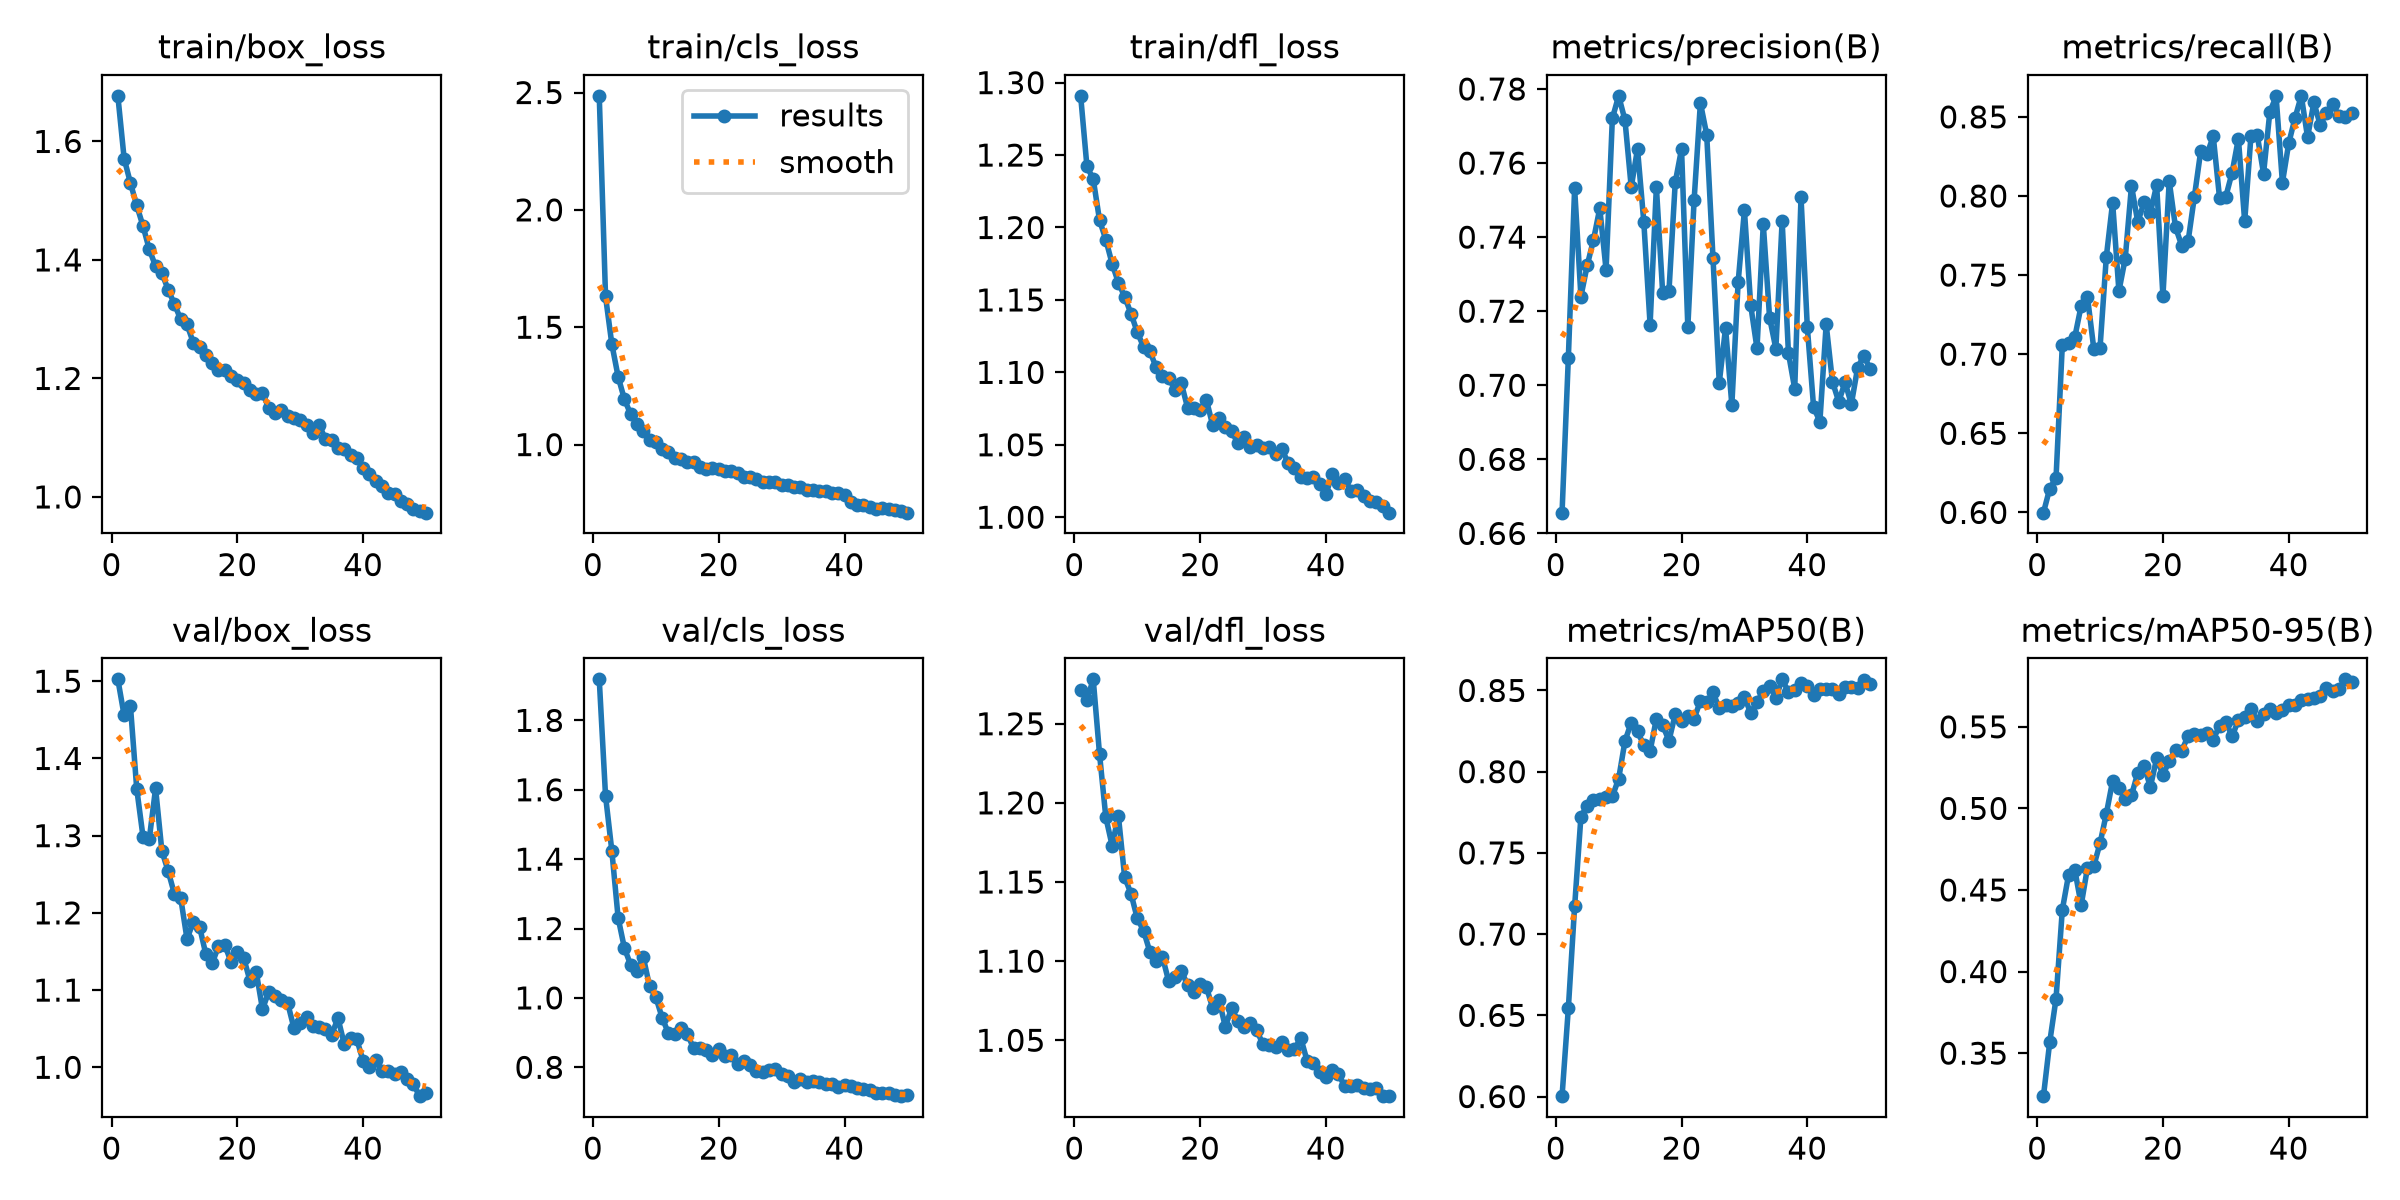

Data behind this chart, as committed beside it:
epoch, time, train/box_loss, train/cls_loss, train/dfl_loss, metrics/precision(B), metrics/recall(B), metrics/mAP50(B), metrics/mAP50-95(B), val/box_loss, val/cls_loss, val/dfl_loss, lr/pg0, lr/pg1, lr/pg2
1, 143.3, 1.677, 2.486, 1.291, 0.6656, 0.5998, 0.6002, 0.3236, 1.502, 1.918, 1.271, 0.0003329, 0.0003329, 0.0003329
2, 260.7, 1.571, 1.631, 1.242, 0.7074, 0.6151, 0.6543, 0.3568, 1.456, 1.582, 1.265, 0.000653, 0.000653, 0.000653
3, 376.8, 1.53, 1.428, 1.233, 0.7532, 0.6217, 0.717, 0.3833, 1.468, 1.424, 1.278, 0.0009599, 0.0009599, 0.0009599
4, 493.2, 1.492, 1.289, 1.205, 0.724, 0.7058, 0.7723, 0.4379, 1.361, 1.231, 1.231, 0.0009406, 0.0009406, 0.0009406
5, 610.9, 1.457, 1.193, 1.192, 0.7324, 0.7069, 0.7792, 0.4593, 1.299, 1.144, 1.191, 0.0009208, 0.0009208, 0.0009208
6, 753.5, 1.418, 1.129, 1.175, 0.7393, 0.7111, 0.7825, 0.4621, 1.296, 1.095, 1.173, 0.000901, 0.000901, 0.000901
7, 886.2, 1.389, 1.09, 1.162, 0.7478, 0.7307, 0.7833, 0.4407, 1.361, 1.079, 1.192, 0.0008812, 0.0008812, 0.0008812
8, 1030, 1.378, 1.056, 1.152, 0.7311, 0.7362, 0.7845, 0.4637, 1.28, 1.117, 1.153, 0.0008614, 0.0008614, 0.0008614
9, 1149, 1.35, 1.021, 1.141, 0.7721, 0.7036, 0.7848, 0.4647, 1.254, 1.034, 1.143, 0.0008416, 0.0008416, 0.0008416
10, 1266, 1.325, 1.009, 1.128, 0.7782, 0.7042, 0.7956, 0.4786, 1.224, 1.002, 1.127, 0.0008218, 0.0008218, 0.0008218
11, 1394, 1.3, 0.9825, 1.118, 0.7716, 0.7616, 0.8188, 0.4967, 1.219, 0.9428, 1.119, 0.000802, 0.000802, 0.000802
12, 1530, 1.291, 0.9705, 1.115, 0.7535, 0.7959, 0.8302, 0.5169, 1.166, 0.8982, 1.106, 0.0007822, 0.0007822, 0.0007822
13, 1646, 1.26, 0.9444, 1.103, 0.7638, 0.7399, 0.8247, 0.5128, 1.189, 0.8949, 1.1, 0.0007624, 0.0007624, 0.0007624
14, 1763, 1.253, 0.9394, 1.098, 0.7441, 0.7604, 0.8163, 0.5058, 1.182, 0.9146, 1.103, 0.0007426, 0.0007426, 0.0007426
15, 1880, 1.24, 0.9252, 1.096, 0.7164, 0.8064, 0.8127, 0.508, 1.146, 0.8962, 1.087, 0.0007228, 0.0007228, 0.0007228
16, 1996, 1.226, 0.9243, 1.088, 0.7536, 0.7834, 0.8326, 0.5218, 1.135, 0.855, 1.09, 0.000703, 0.000703, 0.000703
17, 2113, 1.214, 0.9034, 1.093, 0.725, 0.796, 0.8287, 0.5262, 1.157, 0.8554, 1.094, 0.0006832, 0.0006832, 0.0006832
18, 2230, 1.214, 0.895, 1.076, 0.7254, 0.7893, 0.819, 0.5131, 1.159, 0.8503, 1.085, 0.0006634, 0.0006634, 0.0006634
19, 2346, 1.204, 0.9023, 1.076, 0.7548, 0.8069, 0.8354, 0.5307, 1.136, 0.8361, 1.08, 0.0006436, 0.0006436, 0.0006436
20, 2463, 1.198, 0.8962, 1.074, 0.7638, 0.7367, 0.8314, 0.5207, 1.15, 0.8525, 1.086, 0.0006238, 0.0006238, 0.0006238
21, 2579, 1.192, 0.8873, 1.081, 0.7157, 0.8094, 0.8343, 0.5289, 1.142, 0.8337, 1.084, 0.000604, 0.000604, 0.000604
22, 2697, 1.181, 0.8863, 1.063, 0.75, 0.7802, 0.8326, 0.5358, 1.112, 0.8353, 1.07, 0.0005842, 0.0005842, 0.0005842
23, 2813, 1.173, 0.8775, 1.069, 0.7762, 0.7685, 0.8436, 0.5355, 1.124, 0.8108, 1.076, 0.0005644, 0.0005644, 0.0005644
24, 2930, 1.175, 0.8617, 1.062, 0.7677, 0.7714, 0.8427, 0.5443, 1.075, 0.8182, 1.059, 0.0005446, 0.0005446, 0.0005446
25, 3047, 1.15, 0.86, 1.06, 0.7345, 0.7995, 0.8488, 0.5454, 1.098, 0.8065, 1.07, 0.0005248, 0.0005248, 0.0005248
26, 3163, 1.141, 0.8518, 1.051, 0.7007, 0.8282, 0.839, 0.545, 1.093, 0.7891, 1.062, 0.000505, 0.000505, 0.000505
27, 3280, 1.146, 0.8392, 1.055, 0.7155, 0.8263, 0.8412, 0.5463, 1.087, 0.7873, 1.058, 0.0004852, 0.0004852, 0.0004852
28, 3397, 1.136, 0.8387, 1.049, 0.6947, 0.8378, 0.8406, 0.5422, 1.083, 0.7931, 1.061, 0.0004654, 0.0004654, 0.0004654
29, 3515, 1.132, 0.8419, 1.05, 0.7278, 0.7989, 0.8424, 0.5506, 1.051, 0.7941, 1.056, 0.0004456, 0.0004456, 0.0004456
30, 3631, 1.129, 0.8287, 1.048, 0.7472, 0.7996, 0.846, 0.5532, 1.058, 0.782, 1.047, 0.0004258, 0.0004258, 0.0004258
31, 3747, 1.122, 0.8268, 1.049, 0.7216, 0.8148, 0.8361, 0.5441, 1.066, 0.775, 1.047, 0.000406, 0.000406, 0.000406
32, 3866, 1.108, 0.8193, 1.044, 0.71, 0.8363, 0.8429, 0.5541, 1.054, 0.7585, 1.046, 0.0003862, 0.0003862, 0.0003862
33, 3982, 1.121, 0.8196, 1.047, 0.7435, 0.7839, 0.8495, 0.5563, 1.052, 0.7674, 1.049, 0.0003664, 0.0003664, 0.0003664
34, 4097, 1.098, 0.8075, 1.037, 0.7183, 0.8382, 0.8528, 0.5606, 1.05, 0.7565, 1.044, 0.0003466, 0.0003466, 0.0003466
35, 4213, 1.096, 0.806, 1.034, 0.7099, 0.8385, 0.8455, 0.5536, 1.042, 0.7593, 1.044, 0.0003268, 0.0003268, 0.0003268
36, 4329, 1.083, 0.803, 1.027, 0.7444, 0.8141, 0.8569, 0.5577, 1.064, 0.7573, 1.051, 0.000307, 0.000307, 0.000307
37, 4446, 1.081, 0.8003, 1.027, 0.7087, 0.8532, 0.8491, 0.5607, 1.03, 0.7509, 1.037, 0.0002872, 0.0002872, 0.0002872
38, 4563, 1.071, 0.794, 1.028, 0.6991, 0.8629, 0.8505, 0.5584, 1.038, 0.7511, 1.036, 0.0002674, 0.0002674, 0.0002674
39, 4681, 1.066, 0.7922, 1.023, 0.7507, 0.8084, 0.8547, 0.5606, 1.036, 0.7424, 1.03, 0.0002476, 0.0002476, 0.0002476
40, 4798, 1.05, 0.7853, 1.016, 0.7157, 0.8333, 0.8524, 0.5636, 1.008, 0.7481, 1.027, 0.0002278, 0.0002278, 0.0002278
41, 4910, 1.039, 0.7533, 1.03, 0.6941, 0.8493, 0.847, 0.5632, 1, 0.7455, 1.031, 0.000208, 0.000208, 0.000208
42, 5023, 1.027, 0.7442, 1.023, 0.6902, 0.8633, 0.851, 0.5666, 1.009, 0.7417, 1.028, 0.0001882, 0.0001882, 0.0001882
43, 5135, 1.018, 0.7439, 1.026, 0.7165, 0.8372, 0.8508, 0.567, 0.9952, 0.7371, 1.021, 0.0001684, 0.0001684, 0.0001684
44, 5246, 1.006, 0.736, 1.018, 0.7009, 0.8591, 0.8511, 0.5675, 0.9952, 0.734, 1.021, 0.0001486, 0.0001486, 0.0001486
45, 5358, 1.005, 0.7265, 1.019, 0.6956, 0.8451, 0.848, 0.5687, 0.9915, 0.7268, 1.021, 0.0001288, 0.0001288, 0.0001288
46, 5470, 0.9928, 0.7277, 1.015, 0.7008, 0.8524, 0.8522, 0.5736, 0.9945, 0.725, 1.02, 0.000109, 0.000109, 0.000109
47, 5582, 0.9887, 0.7252, 1.011, 0.6949, 0.8583, 0.8522, 0.572, 0.9844, 0.7249, 1.02, 8.92e-05, 8.92e-05, 8.92e-05
48, 5695, 0.979, 0.7199, 1.01, 0.7047, 0.8504, 0.8513, 0.573, 0.9778, 0.7193, 1.02, 6.94e-05, 6.94e-05, 6.94e-05
49, 5807, 0.9765, 0.7166, 1.008, 0.708, 0.8499, 0.8562, 0.5791, 0.9626, 0.7168, 1.015, 4.96e-05, 4.96e-05, 4.96e-05
50, 5921, 0.9735, 0.71, 1.003, 0.7043, 0.8522, 0.8541, 0.5773, 0.9666, 0.7196, 1.015, 2.98e-05, 2.98e-05, 2.98e-05
